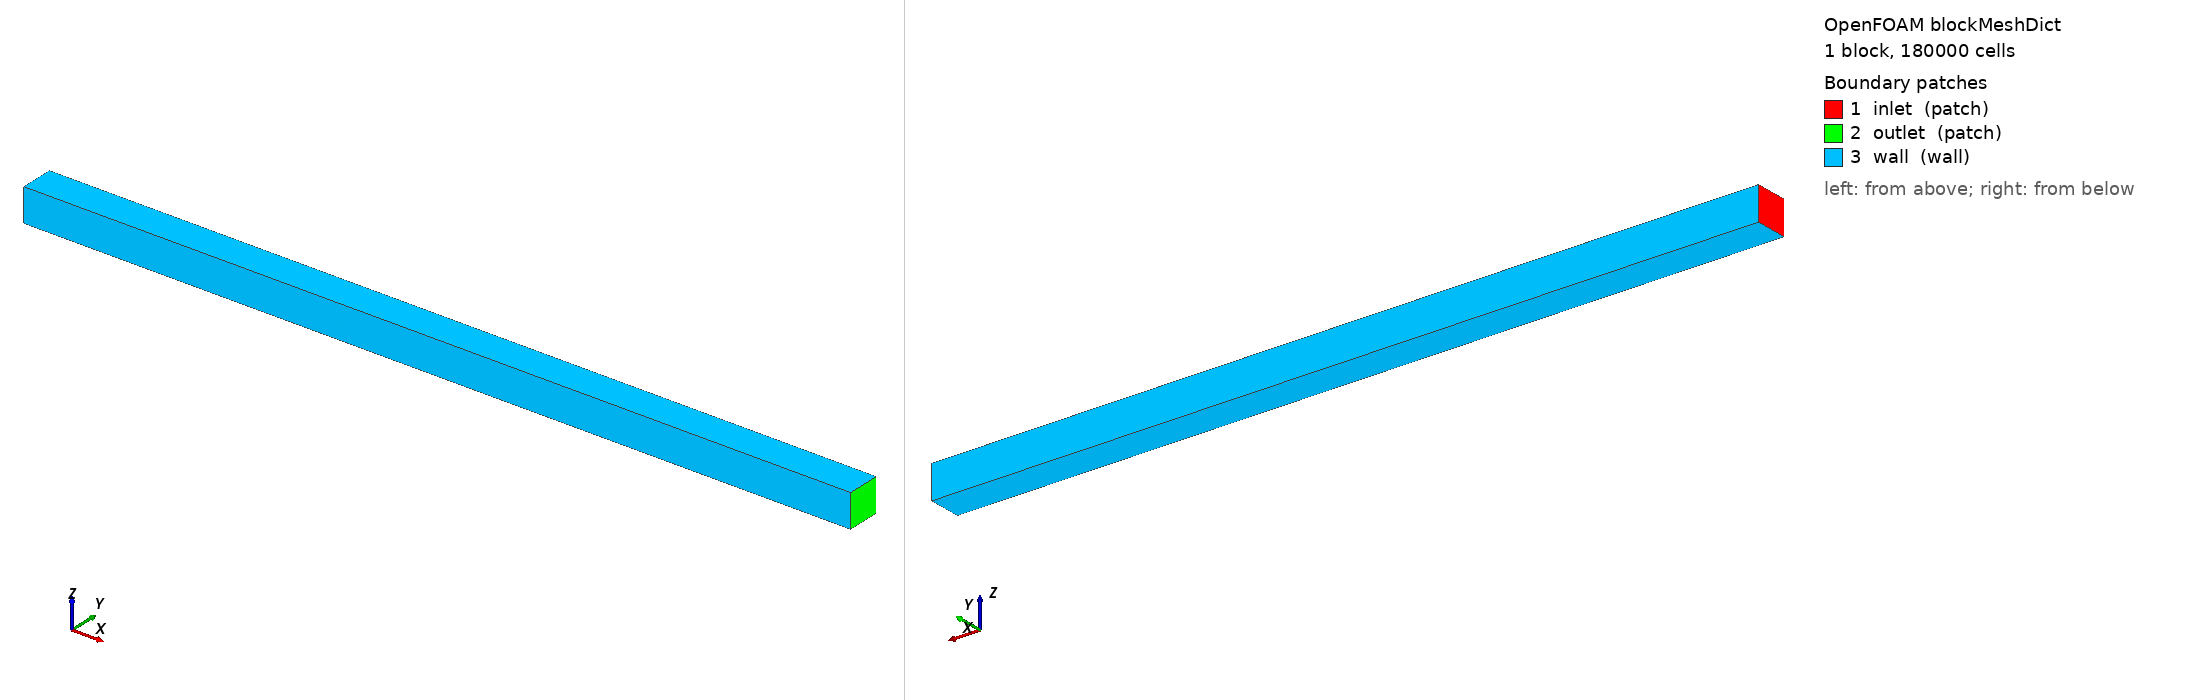

OpenFOAM case: the mesh blockMesh builds from blockMeshDict, 1 block(s), 180000 cells. Boundary patches (legend numbers): 1 inlet (patch), 2 outlet (patch), 3 wall (wall). Left view from above one corner, right view from below the opposite corner. Boundary conditions: 6 field file(s) under 0/; 3 of 3 drawn patches have an entry in a shipped field file.

=== system/blockMeshDict ===
/*--------------------------------*- C++ -*----------------------------------*\
| Reference: docs/02_phase2_cfd_rom.md § 2.4                                  |
| 2 mm equivalent diameter, 50 mm length straight channel                     |
\*---------------------------------------------------------------------------*/
FoamFile
{
    version     2.0;
    format      ascii;
    class       dictionary;
    object      blockMeshDict;
}
// * * * * * * * * * * * * * * * * * * * * * * * * * * * * * * * * * * * * //

scale 0.001;   // mm → m

vertices
(
    (0    0    0)      // 0
    (50   0    0)      // 1
    (50   2    0)      // 2
    (0    2    0)      // 3
    (0    0    2)      // 4
    (50   0    2)      // 5
    (50   2    2)      // 6
    (0    2    2)      // 7
);

blocks
(
    // Coarse placeholder mesh — refine before any production run.
    // Recommended: 200 axial cells, 30 transverse, with wall-clustered
    // grading to resolve y+ < 1 for low-Re k-omega SST.
    hex (0 1 2 3 4 5 6 7) (200 30 30) simpleGrading (1 1 1)
);

boundary
(
    inlet
    {
        type patch;
        faces ((0 4 7 3));
    }
    outlet
    {
        type patch;
        faces ((1 2 6 5));
    }
    wall
    {
        type wall;
        faces
        (
            (0 1 5 4)
            (3 7 6 2)
            (0 3 2 1)
            (4 5 6 7)
        );
    }
);

mergePatchPairs ();

// ************************************************************************* //


=== system/controlDict ===
/*--------------------------------*- C++ -*----------------------------------*\
| =========                 |                                                 |
| \\      /  F ield         | OpenFOAM: PCHE straight channel benchmark       |
|  \\    /   O peration     | Reference: docs/02_phase2_cfd_rom.md § 2.4      |
|   \\  /    A nd           | Status: SKELETON — replace placeholder values   |
|    \\/     M anipulation  | with values from the converged run             |
\*---------------------------------------------------------------------------*/
FoamFile
{
    version     2.0;
    format      ascii;
    class       dictionary;
    object      controlDict;
}
// * * * * * * * * * * * * * * * * * * * * * * * * * * * * * * * * * * * * //

application     buoyantPimpleFoam;

startFrom       startTime;
startTime       0;
stopAt          endTime;
endTime         5.0;        // s — adjust per Re; raise for low-Re convergence

deltaT          1e-4;
adjustTimeStep  yes;
maxCo           0.5;
maxDeltaT       1e-3;

writeControl    adjustableRunTime;
writeInterval   0.5;        // s
purgeWrite      0;
writeFormat     binary;
writePrecision  8;
writeCompression off;
timeFormat      general;
timePrecision   6;
runTimeModifiable true;

functions
{
    wallHeatFlux
    {
        type            wallHeatFlux;
        libs            ("libfieldFunctionObjects.so");
        patches         (wall);
        executeControl  writeTime;
        writeControl    writeTime;
    }

    pressureDifference
    {
        type            fieldValueDelta;
        libs            ("libfieldFunctionObjects.so");
        operation       subtract;
        region1
        {
            type        surfaceFieldValue;
            regionType  patch;
            name        inlet;
            operation   areaAverage;
            fields      (p);
        }
        region2
        {
            type        surfaceFieldValue;
            regionType  patch;
            name        outlet;
            operation   areaAverage;
            fields      (p);
        }
        executeControl  writeTime;
        writeControl    writeTime;
    }
}
// ************************************************************************* //


=== 0/T ===
FoamFile
{
    version 2.0; format ascii; class volScalarField; location "0"; object T;
}
dimensions   [0 0 0 1 0 0 0];
internalField uniform 308.15;       // 35 °C — compressor-inlet baseline

boundaryField
{
    inlet  { type fixedValue;     value uniform 308.15; }
    outlet { type zeroGradient; }
    wall   { type fixedValue;     value uniform 350.0; }   // hot wall — placeholder
}


=== 0/U ===
/*--------------------------------*- C++ -*----------------------------------*\
| Initial / boundary conditions for U.                                        |
\*---------------------------------------------------------------------------*/
FoamFile
{
    version     2.0;
    format      ascii;
    class       volVectorField;
    location    "0";
    object      U;
}
// * * * * * * * * * * * * * * * * * * * * * * * * * * * * * * * * * * * * //

dimensions      [0 1 -1 0 0 0 0];

internalField   uniform (1 0 0);   // axial seed velocity (m/s)

boundaryField
{
    inlet
    {
        type            flowRateInletVelocity;
        massFlowRate    constant 0.0001;   // kg/s — adjust per target Re
        rho             rho;
    }
    outlet
    {
        type            zeroGradient;
    }
    wall
    {
        type            noSlip;
    }
}

// ************************************************************************* //


=== 0/k ===
FoamFile
{
    version 2.0; format ascii; class volScalarField; location "0"; object k;
}
dimensions   [0 2 -2 0 0 0 0];
internalField uniform 1e-3;

boundaryField
{
    inlet  { type fixedValue;       value uniform 1e-3; }
    outlet { type zeroGradient; }
    wall   { type kqRWallFunction;  value uniform 1e-3; }
}


=== 0/omega ===
FoamFile
{
    version 2.0; format ascii; class volScalarField; location "0"; object omega;
}
dimensions   [0 0 -1 0 0 0 0];
internalField uniform 100;

boundaryField
{
    inlet  { type fixedValue;          value uniform 100; }
    outlet { type zeroGradient; }
    wall   { type omegaWallFunction;   value uniform 100; }
}


=== 0/p ===
FoamFile
{
    version 2.0; format ascii; class volScalarField; location "0"; object p;
}
dimensions   [1 -1 -2 0 0 0 0];
internalField uniform 8e6;

boundaryField
{
    inlet  { type calculated; value uniform 8e6; }
    outlet { type calculated; value uniform 7.95e6; }
    wall   { type calculated; value uniform 8e6; }
}


=== 0/p_rgh ===
/*--------------------------------*- C++ -*----------------------------------*\
| Pressure (modified, p_rgh) — buoyantPimpleFoam.                              |
\*---------------------------------------------------------------------------*/
FoamFile
{
    version     2.0;
    format      ascii;
    class       volScalarField;
    location    "0";
    object      p_rgh;
}
// * * * * * * * * * * * * * * * * * * * * * * * * * * * * * * * * * * * * //

dimensions      [1 -1 -2 0 0 0 0];

internalField   uniform 8e6;       // 8 MPa — typical compressor inlet

boundaryField
{
    inlet     { type fixedFluxPressure; value uniform 8e6; }
    outlet    { type fixedValue;        value uniform 7.95e6; }
    wall      { type fixedFluxPressure; value uniform 8e6; }
}
// ************************************************************************* //
